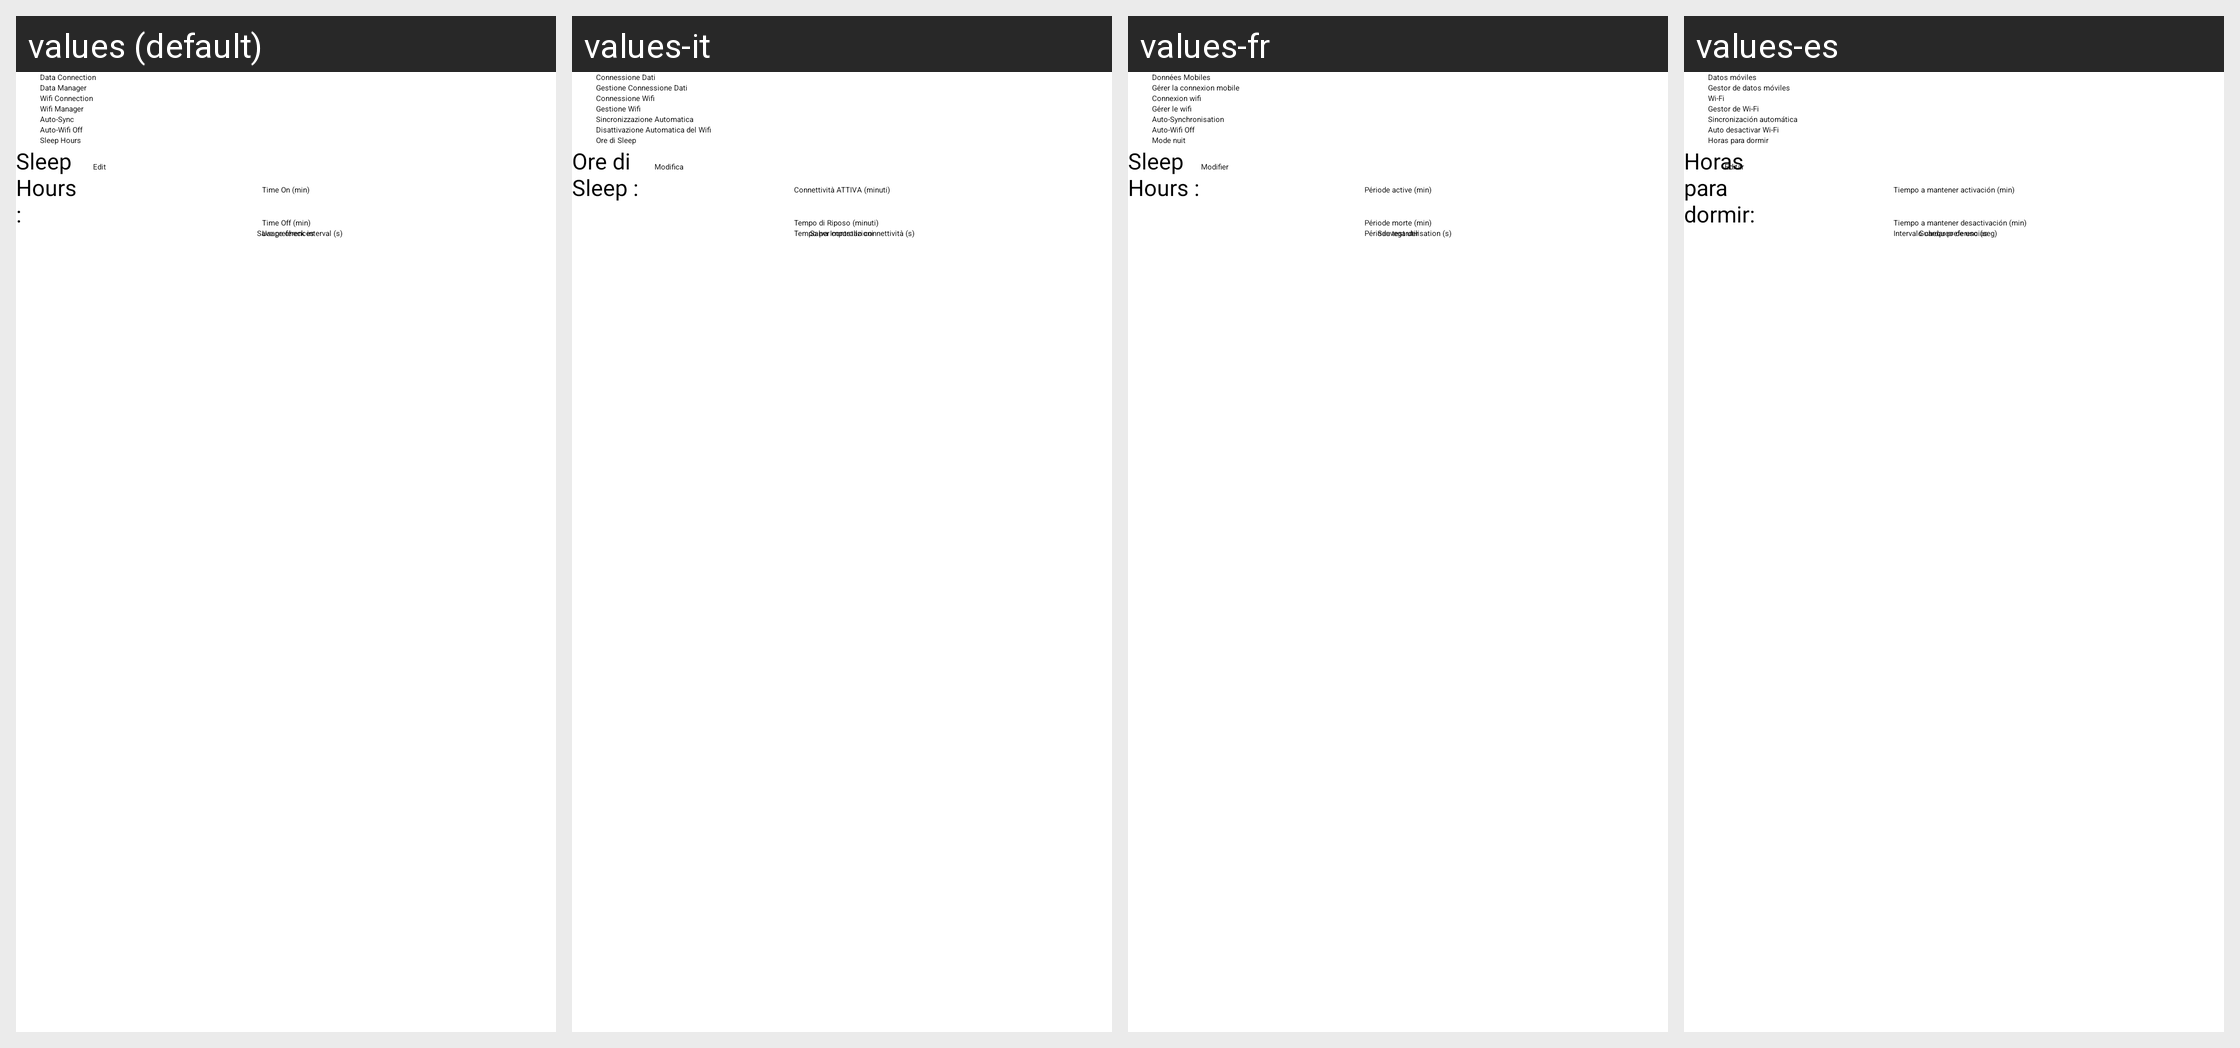

Strings drawn on this Android screen and how each of the app's shown locales translates them:
Android screen res/layout/activity_main.xml rendered under 4 locales, left to right: values (default), values-it, values-fr, values-es. Device: Nexus 5 (rendered at 1080×1920; each locale shown at half size, 540×960, under a caption strip naming it); theme Theme.Cconnect.
Strings drawn on this screen, with the default value and each locale's value (text and hints the layout hard-codes, and strings that could not be matched under every locale, appear in the picture but are not listed):

toggle_data
  values: Data Connection
  values-it: Connessione Dati
  values-fr: Données Mobiles
  values-es: Datos móviles

toggle_data_manager
  values: Data Manager
  values-it: Gestione Connessione Dati
  values-fr: Gérer la connexion mobile
  values-es: Gestor de datos móviles

toggle_wifi
  values: Wifi Connection
  values-it: Connessione Wifi
  values-fr: Connexion wifi
  values-es: Wi-Fi

toggle_wifi_manager
  values: Wifi Manager
  values-it: Gestione Wifi
  values-fr: Gérer le wifi
  values-es: Gestor de Wi-Fi

toggle_auto_sync
  values: Auto-Sync
  values-it: Sincronizzazione Automatica
  values-fr: Auto-Synchronisation
  values-es: Sincronización automática

toggle_auto_wifi_off
  values: Auto-Wifi Off
  values-it: Disattivazione Automatica del Wifi
  values-fr: Auto-Wifi Off
  values-es: Auto desactivar Wi-Fi

toggle_sleep_hours
  values: Sleep Hours
  values-it: Ore di Sleep
  values-fr: Mode nuit
  values-es: Horas para dormir

time_on
  values: Time On (min)
  values-it: Connettività ATTIVA (minuti)
  values-fr: Période active (min)
  values-es: Tiempo a mantener activación (min)

label_sleep_hours
  values: Sleep Hours :
  values-it: Ore di Sleep :
  values-fr: Sleep Hours :
  values-es: Horas para dormir:

button_change_sleep_hours
  values: Edit
  values-it: Modifica
  values-fr: Modifier
  values-es: Editar

time_off
  values: Time Off (min)
  values-it: Tempo di Riposo (minuti)
  values-fr: Période morte (min)
  values-es: Tiempo a mantener desactivación (min)

interval_check
  values: Usage check interval (s)
  values-it: Tempo per controllo connettività (s)
  values-fr: Période test utilisation (s)
  values-es: Intervalo chequeo de uso (seg)

button_save
  values: Save preferences
  values-it: Salva Impostazioni
  values-fr: Sauvegarder
  values-es: Guardar preferencias
